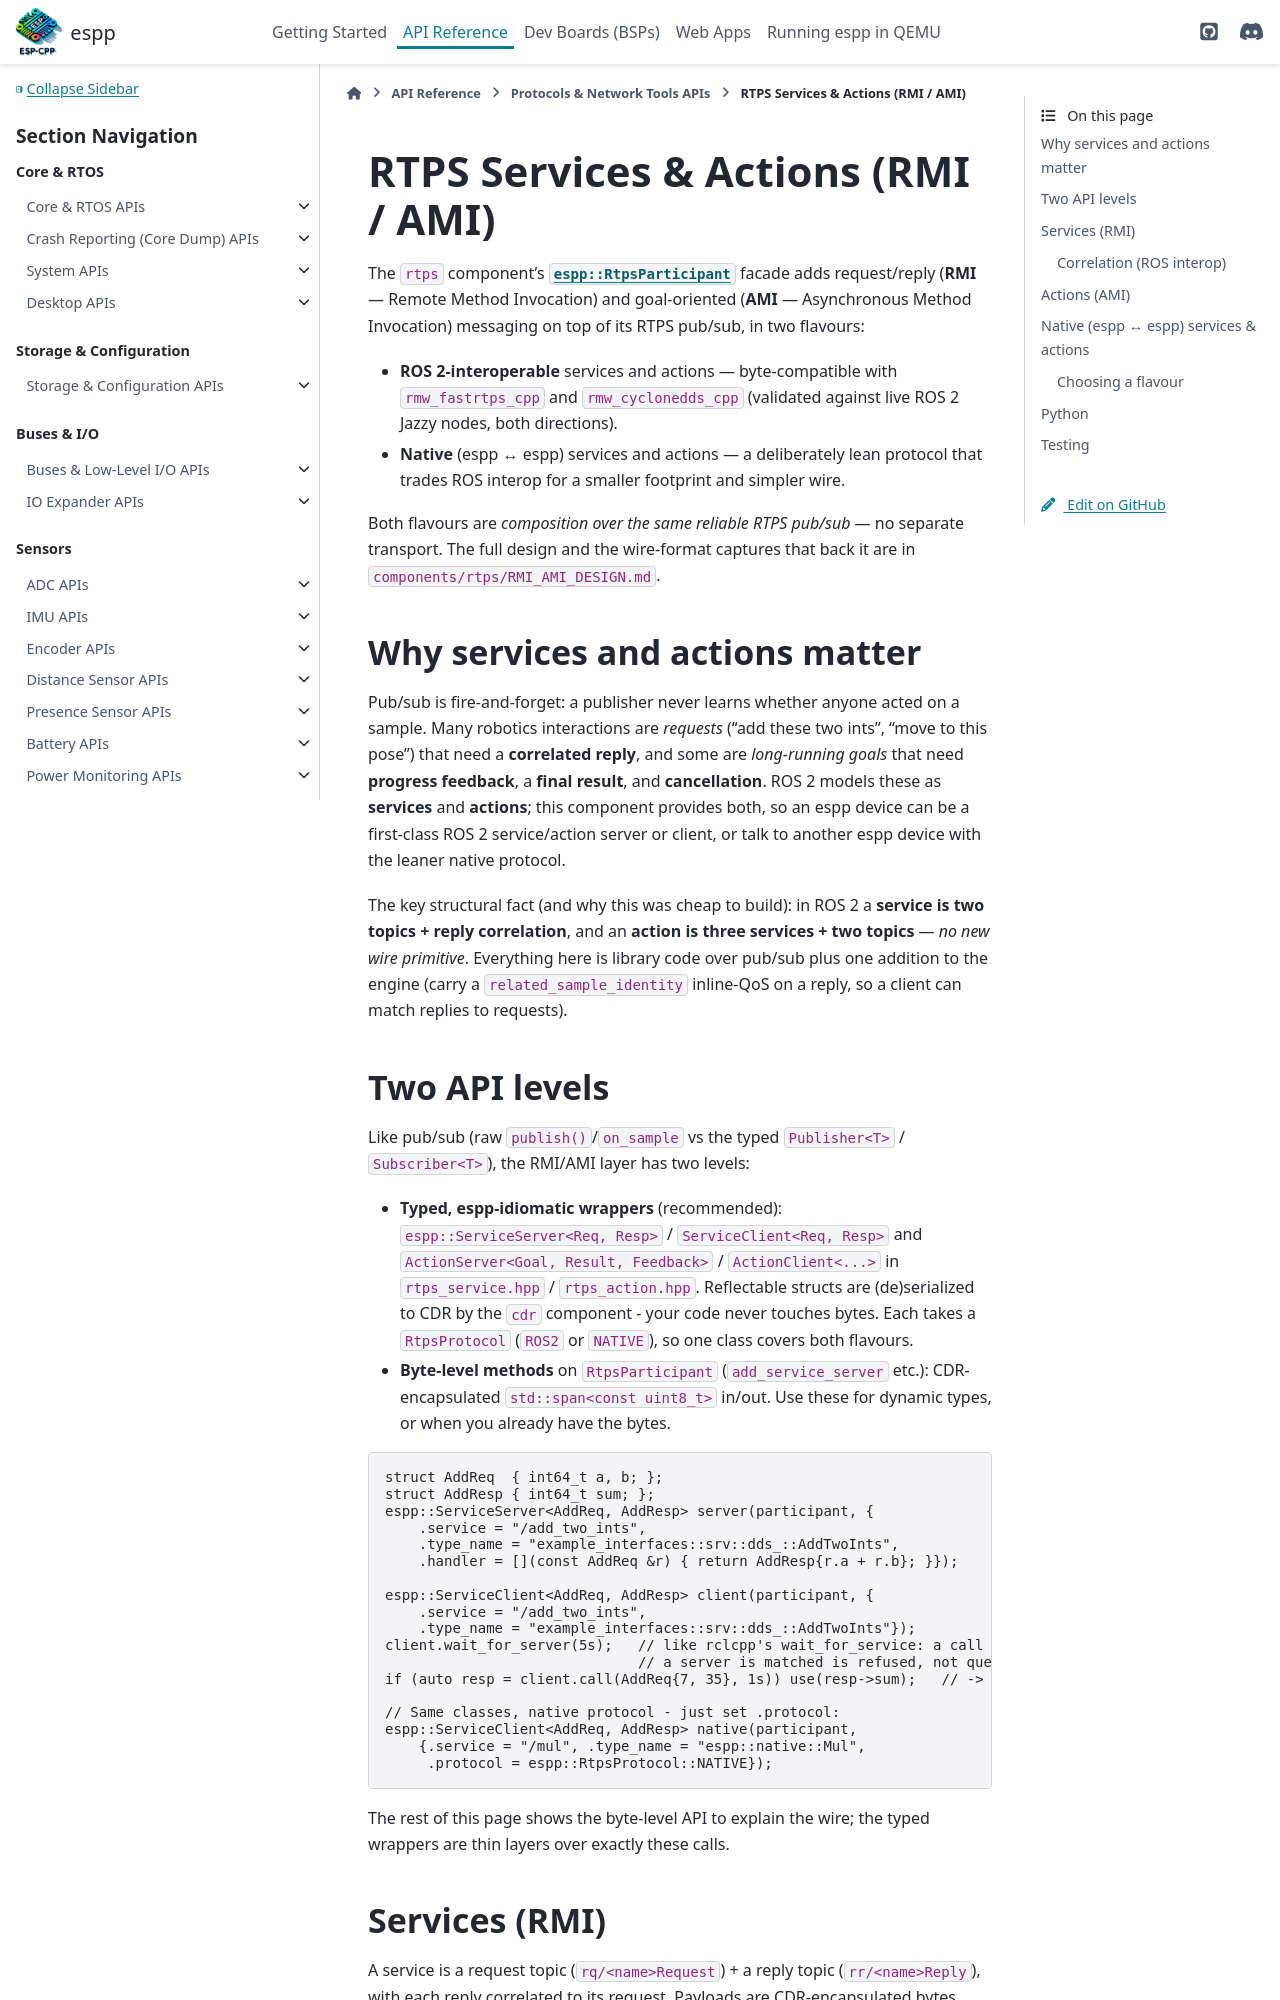

repository: esp-cpp/espp · page: protocols/rtps_rmi_ami.html · generator: sphinx

RTPS Services & Actions (RMI / AMI)
***********************************

The ``rtps`` component's :cpp:class:`espp::RtpsParticipant` facade adds
request/reply (**RMI** — Remote Method Invocation) and goal-oriented (**AMI** —
Asynchronous Method Invocation) messaging on top of its RTPS pub/sub, in two
flavours:

- **ROS 2-interoperable** services and actions — byte-compatible with
  ``rmw_fastrtps_cpp`` and ``rmw_cyclonedds_cpp`` (validated against live ROS 2 Jazzy
  nodes, both directions).
- **Native** (espp ↔ espp) services and actions — a deliberately lean protocol
  that trades ROS interop for a smaller footprint and simpler wire.

Both flavours are *composition over the same reliable RTPS pub/sub* — no separate
transport. The full design and the wire-format captures that back it are in
``components/rtps/RMI_AMI_DESIGN.md``.

Why services and actions matter
===============================

Pub/sub is fire-and-forget: a publisher never learns whether anyone acted on a
sample. Many robotics interactions are *requests* ("add these two ints", "move
to this pose") that need a **correlated reply**, and some are *long-running
goals* that need **progress feedback**, a **final result**, and **cancellation**.
ROS 2 models these as **services** and **actions**; this component provides both,
so an espp device can be a first-class ROS 2 service/action server or client, or
talk to another espp device with the leaner native protocol.

The key structural fact (and why this was cheap to build): in ROS 2 a **service
is two topics + reply correlation**, and an **action is three services + two
topics** — *no new wire primitive*. Everything here is library code over pub/sub
plus one addition to the engine (carry a ``related_sample_identity`` inline-QoS on
a reply, so a client can match replies to requests).

Two API levels
==============

Like pub/sub (raw ``publish()``/``on_sample`` vs the typed ``Publisher<T>`` /
``Subscriber<T>``), the RMI/AMI layer has two levels:

- **Typed, espp-idiomatic wrappers** (recommended): ``espp::ServiceServer<Req,
  Resp>`` / ``ServiceClient<Req, Resp>`` and ``ActionServer<Goal, Result,
  Feedback>`` / ``ActionClient<...>`` in ``rtps_service.hpp`` / ``rtps_action.hpp``.
  Reflectable structs are (de)serialized to CDR by the ``cdr`` component - your
  code never touches bytes. Each takes a ``RtpsProtocol`` (``ROS2`` or ``NATIVE``),
  so one class covers both flavours.
- **Byte-level methods** on ``RtpsParticipant`` (``add_service_server`` etc.):
  CDR-encapsulated ``std::span<const uint8_t>`` in/out. Use these for dynamic
  types, or when you already have the bytes.

.. code-block:: cpp

   struct AddReq  { int64_t a, b; };
   struct AddResp { int64_t sum; };
   espp::ServiceServer<AddReq, AddResp> server(participant, {
       .service = "/add_two_ints",
       .type_name = "example_interfaces::srv::dds_::AddTwoInts",
       .handler = [](const AddReq &r) { return AddResp{r.a + r.b}; }});

   espp::ServiceClient<AddReq, AddResp> client(participant, {
       .service = "/add_two_ints",
       .type_name = "example_interfaces::srv::dds_::AddTwoInts"});
   client.wait_for_server(5s);   // like rclcpp's wait_for_service: a call before
                                 // a server is matched is refused, not queued
   if (auto resp = client.call(AddReq{7, 35}, 1s)) use(resp->sum);   // -> 42

   // Same classes, native protocol - just set .protocol:
   espp::ServiceClient<AddReq, AddResp> native(participant,
       {.service = "/mul", .type_name = "espp::native::Mul",
        .protocol = espp::RtpsProtocol::NATIVE});

The rest of this page shows the byte-level API to explain the wire; the typed
wrappers are thin layers over exactly these calls.
